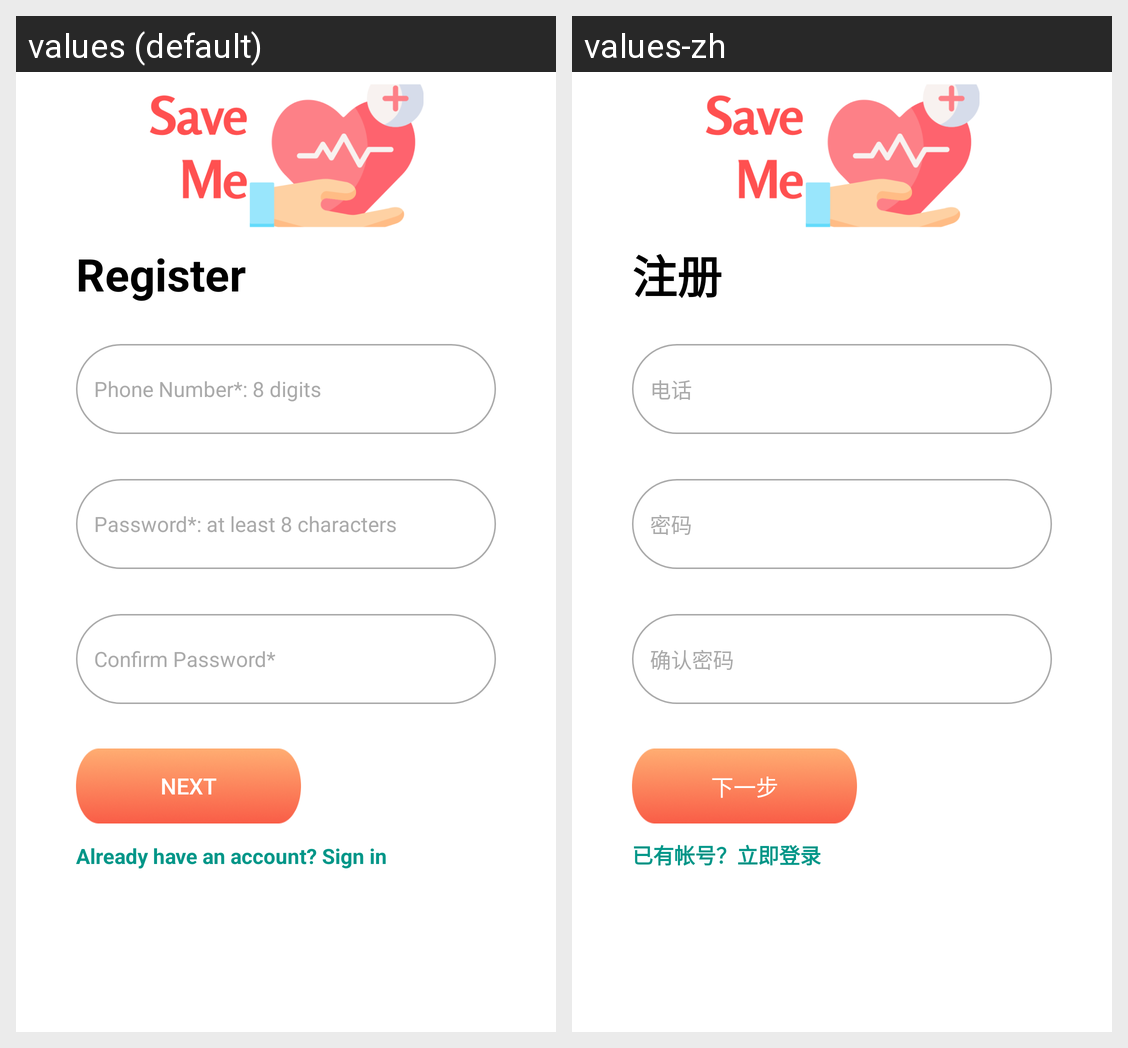

The same Android screen rendered under two of its app's locales, left to right. List the strings drawn on it with the default value and each locale's translation.
Android screen res/layout/auth_register_main_page.xml rendered under 2 locales, left to right: values (default), values-zh. Device: Nexus 5 (rendered at 1080×1920; each locale shown at half size, 540×960, under a caption strip naming it); theme Theme.SaveMe.
Strings drawn on this screen, with the default value and each locale's value (text and hints the layout hard-codes, and strings that could not be matched under every locale, appear in the picture but are not listed):

register
  values: Register
  values-zh: 注册

phone_number_hint
  values: Phone Number*: 8 digits
  values-zh: 电话

password_hint
  values: Password*: at least 8 characters
  values-zh: 密码

confirm_password_hint
  values: Confirm Password*
  values-zh: 确认密码

next
  values: Next
  values-zh: 下一步

jump_to_log_in
  values: Already have an account? Sign in
  values-zh: 已有帐号？立即登录
